Run: headless pygame with SDL's dummy video driver; simulated clock (each Clock.tick advances the game by its frame time, no real sleeping); random seed 0; keys injected as events and as key.get_pressed() state; no mouse input.
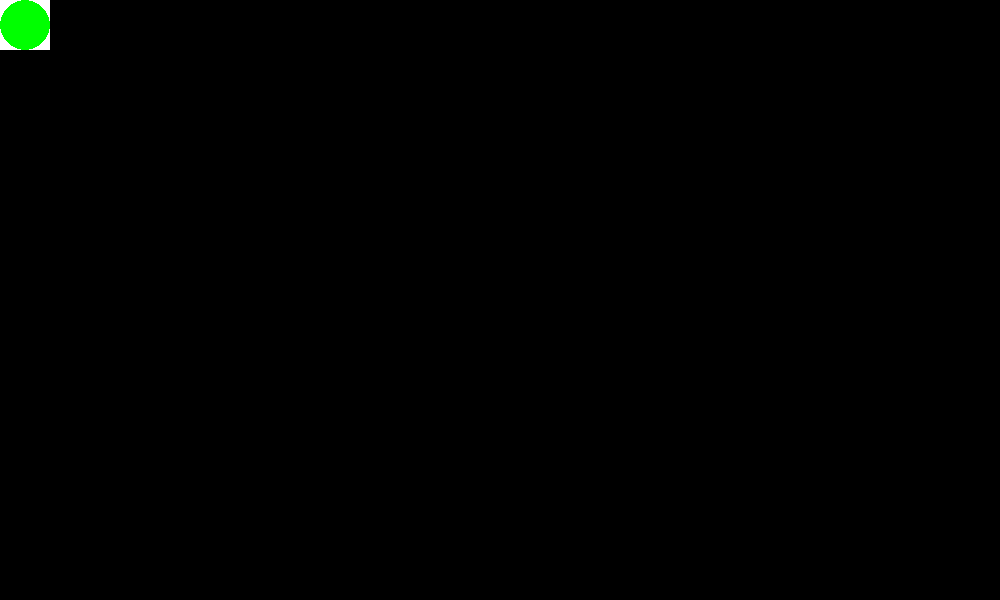
Frame 1 of 4 · flips 1–60 · no input
Frame 2 of 4 · flips 61–180 · tapped SPACE, RETURN · held RIGHT (→), D · screen unchanged from frame 1, image omitted
Frame 3 of 4 · flips 181–300 · held DOWN (↓), S · screen unchanged from frame 2, image omitted
Frame 4 of 4 · flips 301–420 · held LEFT (←), A, UP (↑), W · screen unchanged from frame 3, image omitted

The pygame program that drew these frames:

#!/usr/bin/env python

import pygame

WHITE = (255, 255, 255)
BLUE  = (0,   255,   0)


class PongBall(pygame.sprite.Sprite):

    def __init__(self, coordinates, direction, *args, **kwargs):
        super().__init__(*args, **kwargs)

        self.startCoordinates = coordinates
        self.startDirection = direction

        self.__xVelocity = 5
        self.__yVelocity = 0

        self.image = pygame.Surface((50, 50))
        self.image.fill(WHITE)
        pygame.draw.circle(self.image, BLUE, (25, 25), 25, 0)
        self.rect = self.image.get_rect()


class PongPaddle(pygame.sprite.Sprite):

    def __init__(self, *args, **kwargs):
        super().__init__(*args, **kwargs)


FRAME_SIZE = (1000, 600)


class PongEngine:

    def __init__(self):
        self.gameClock = pygame.time.Clock()
        self.screen = pygame.display.set_mode(FRAME_SIZE)
        self.fps = 30

        self.ball = PongBall((0, 0), 1)

        self.allSprites = pygame.sprite.Group()
        self.allSprites.add(self.ball)
        print("Initializing engine")
        self.runGame()


    def runGame(self):
        running = True
        while running:
            self.gameClock.tick(self.fps)
            for event in pygame.event.get():
                running = False if event.type == pygame.QUIT else True

            self.allSprites.update()
            self.allSprites.draw(self.screen)
            pygame.display.flip()

        pygame.quit()



def main():
    print("In main")
    engine = PongEngine()



if __name__ == "__main__":
    main()
